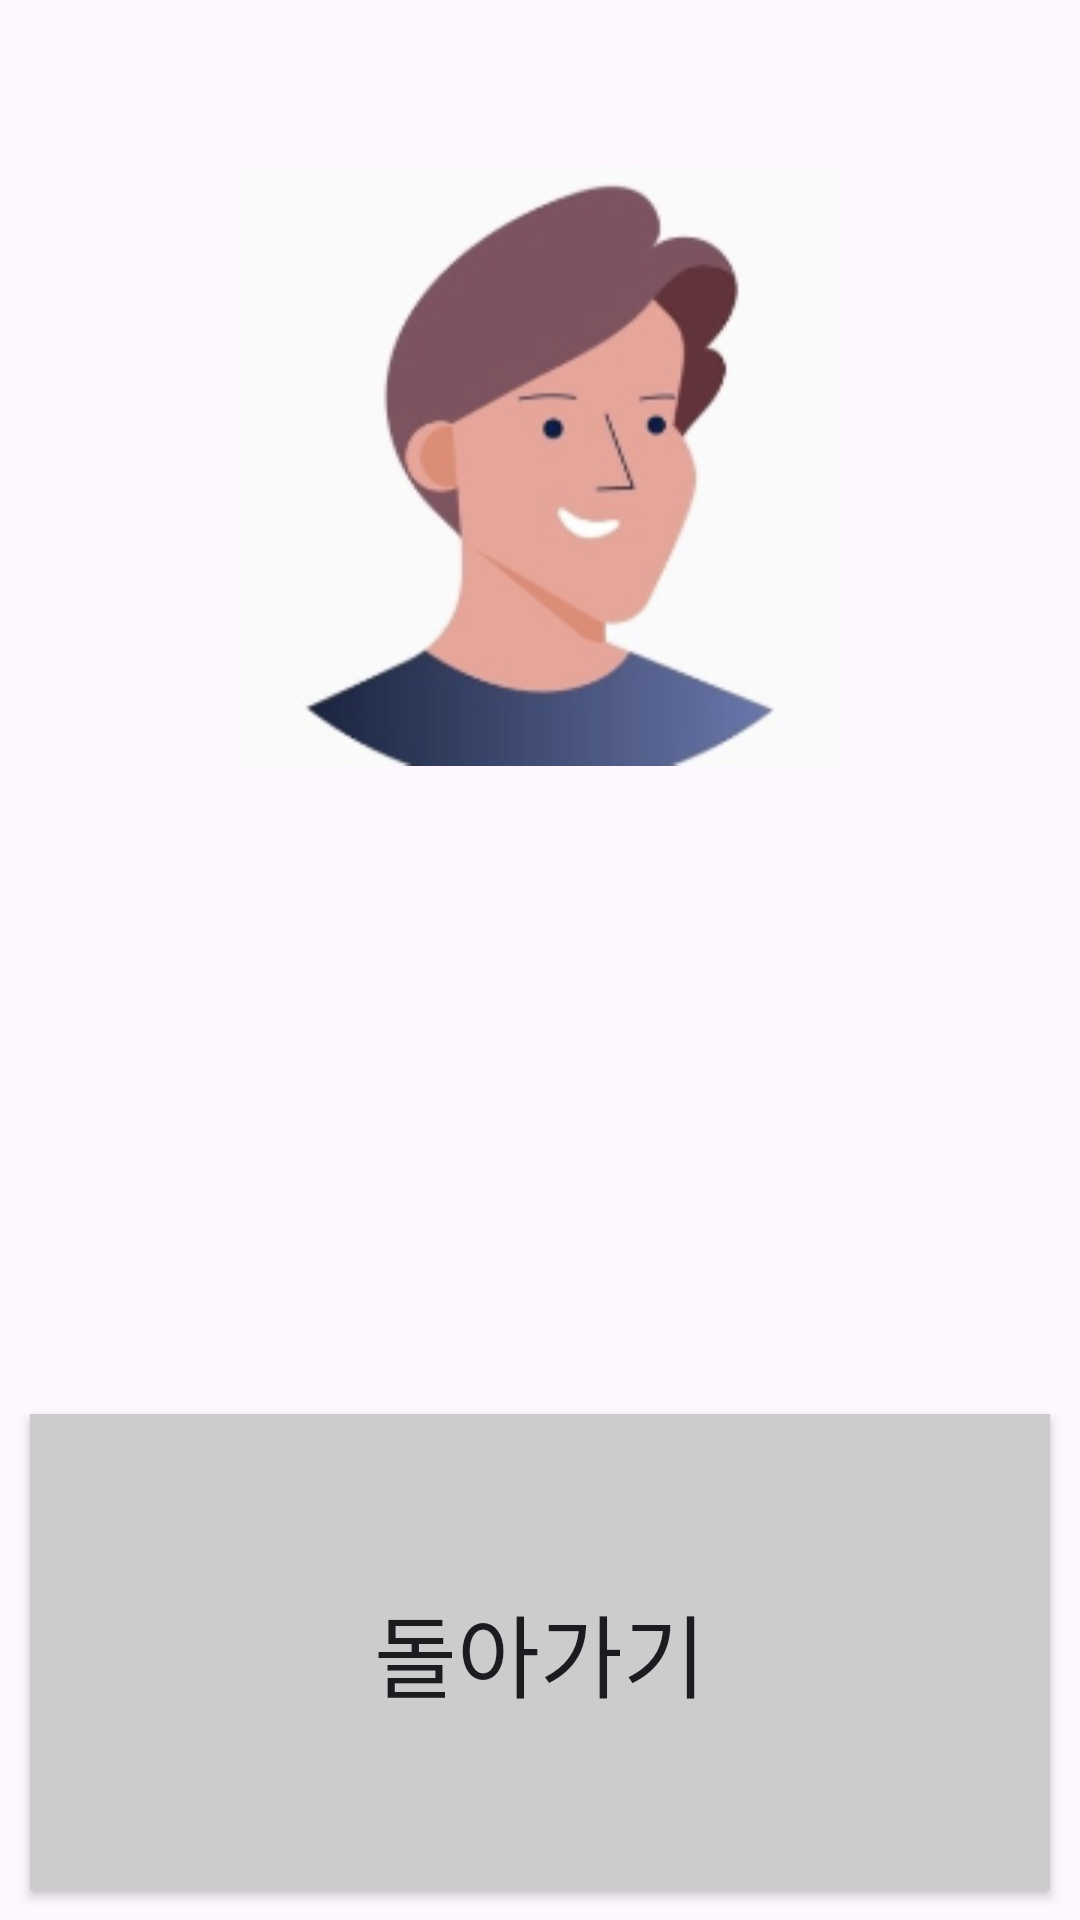

This screen was rendered from an Android layout file. Write that file and the resources it references.
<!-- AndroidManifest.xml: application theme Theme.VoteClone -->
<!-- res/layout/resultvote.xml -->
<?xml version="1.0" encoding="utf-8"?>
<LinearLayout xmlns:android="http://schemas.android.com/apk/res/android"
    android:orientation="vertical"
    android:layout_width="match_parent"
    android:layout_height="match_parent">

    <androidx.constraintlayout.utils.widget.ImageFilterView
        android:id="@+id/resImg"
        android:layout_width="wrap_content"
        android:layout_height="wrap_content"
        android:layout_gravity="center"
        android:layout_weight="1"
        android:src="@drawable/pic1">
    </androidx.constraintlayout.utils.widget.ImageFilterView>
    <TextView
        android:id="@+id/tv1"
        android:layout_width="wrap_content"
        android:layout_height="wrap_content"
        android:layout_gravity="center"
        android:layout_weight="1"
        android:textSize="30dp"></TextView>
    <android.widget.Button
        android:id="@+id/rbtn"
        android:layout_width="match_parent"
        android:layout_height="wrap_content"
        android:background="#cccccc"
        android:layout_margin="10dp"
        android:text="돌아가기"
        android:layout_weight="1"
        android:textSize="30dp"></android.widget.Button>
</LinearLayout>
<!-- resources referenced by this layout -->
<resources>
  <!-- drawable pic1: png bitmap (drawable, 33873 bytes) -->
  <style name="Theme.VoteClone" parent="Base.Theme.VoteClone" />
  <style name="Base.Theme.VoteClone" parent="Theme.Material3.DayNight.NoActionBar">
          
          
      </style>
</resources>
